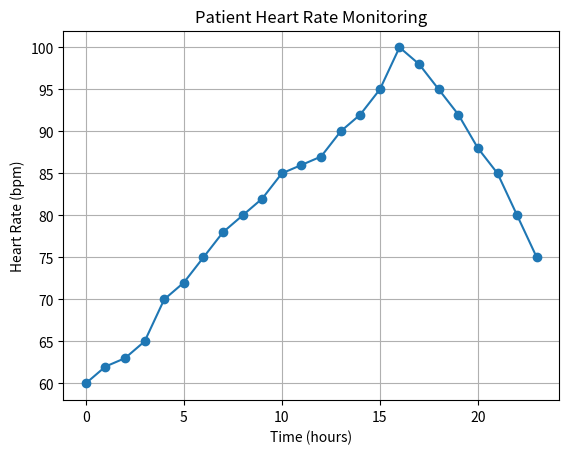

This figure's Python source:
# Import necessary libraries
import numpy as np
import matplotlib.pyplot as plt

# Dummy healthcare data (example)
# Patient's Heart Rate over time
time = np.arange(0, 24, 1)  # 24 hours
heart_rate = np.array([60, 62, 63, 65, 70, 72, 75, 78, 80, 82, 85, 86, 87, 90, 92, 95, 100, 98, 95, 92, 88, 85, 80, 75])

# Plot the patient's heart rate over time
plt.plot(time, heart_rate, marker='o')
plt.title('Patient Heart Rate Monitoring')
plt.xlabel('Time (hours)')
plt.ylabel('Heart Rate (bpm)')
plt.grid(True)
plt.show()
